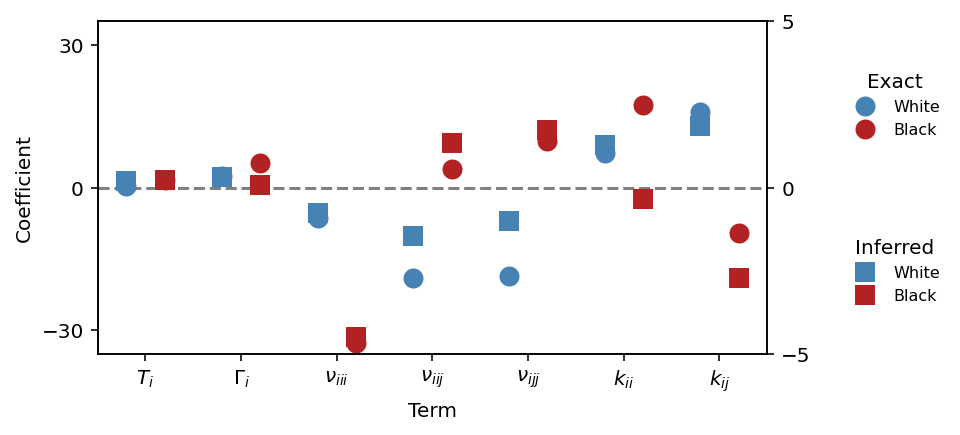

Source data for this figure (header and first rows):
target, term, Exact, Inferred
Black, $T_i$, 1.718, 0.2197
Black, $\Gamma_i$, 5.233, 0.08895
Black, $\nu_{iii}$, -32.69, -4.498
Black, $\nu_{iij}$, 3.847, 1.331
Black, $\nu_{ijj}$, 9.856, 1.742
Black, $k_{ii}$, 17.42, -0.3399
Black, $k_{ij}$, -9.497, -2.699
White, $T_i$, 0.3756, 0.2003
White, $\Gamma_i$, 2.462, 0.3213
White, $\nu_{iii}$, -6.401, -0.7682
White, $\nu_{iij}$, -18.91, -1.438
White, $\nu_{ijj}$, -18.61, -0.9894
White, $k_{ii}$, 7.311, 1.301
White, $k_{ij}$, 15.98, 1.849
